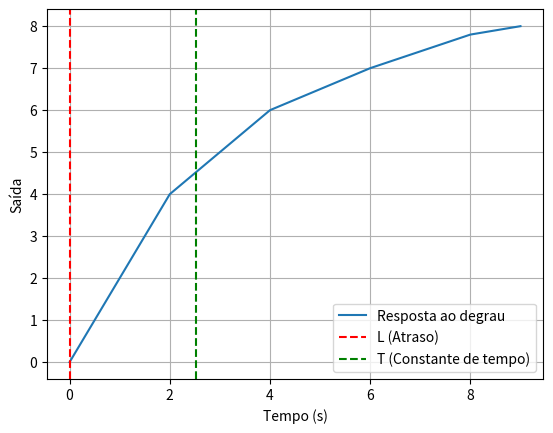

Write the Python code that produced this figure.
import numpy as np
import matplotlib.pyplot as plt
from scipy.signal import find_peaks

def identificar_parametros(a, b):
    """Identifica K, L e T de um sistema a partir da resposta ao degrau."""
    
    # Determinar K (ganho do sistema)
    K = (b[-1] - b[0])  # Supondo entrada de 1 unidade de amplitude no degrau
    
    # Aproximação da derivada para encontrar o maior crescimento (ponto de inflexão)
    derivada = np.gradient(b, a)
    idx_max_derivada = np.argmax(derivada)

    # Ponto da maior inclinação
    t_inf = a[idx_max_derivada]
    b_inf = b[idx_max_derivada]

    # Ajuste da reta tangente na maior inclinação
    coef_ang = derivada[idx_max_derivada]
    reta_tangente = lambda t: coef_ang * (t - t_inf) + b_inf

    # Encontrar L (tempo de atraso) - interseção da reta tangente com o eixo zero
    L = t_inf - (b_inf / coef_ang)

    # Encontrar T (constante de tempo) - quando a reta tangente atinge 63% de K
    T = (b[0] + 0.632 * K - b_inf) / coef_ang + t_inf

    # Cálculo dos parâmetros PID pelo método de Ziegler-Nichols
    Kp = 1.2 * (T / L) * K
    Ki = Kp / (2 * L)
    Kd = 0.5 * Kp * L

    return K, L, T, Kp, Ki, Kd

# Exemplo de uso
a = np.array([0, 1, 2, 3, 4, 5, 6, 7, 8, 9])  # Vetor de tempo
b = np.array([0, 2, 4, 5, 6, 6.5, 7, 7.4, 7.8, 8])  # Resposta ao degrau

K, L, T, Kp, Ki, Kd = identificar_parametros(a, b)

print(f"K = {K:.4f}")
print(f"L = {L:.4f}")
print(f"T = {T:.4f}")
print(f"Kp = {Kp:.4f}, Ki = {Ki:.4f}, Kd = {Kd:.4f}")

# Plot do gráfico
plt.plot(a, b, label="Resposta ao degrau")
plt.axvline(L, color="r", linestyle="--", label="L (Atraso)")
plt.axvline(T, color="g", linestyle="--", label="T (Constante de tempo)")
plt.xlabel("Tempo (s)")
plt.ylabel("Saída")
plt.legend()
plt.grid()
plt.show()